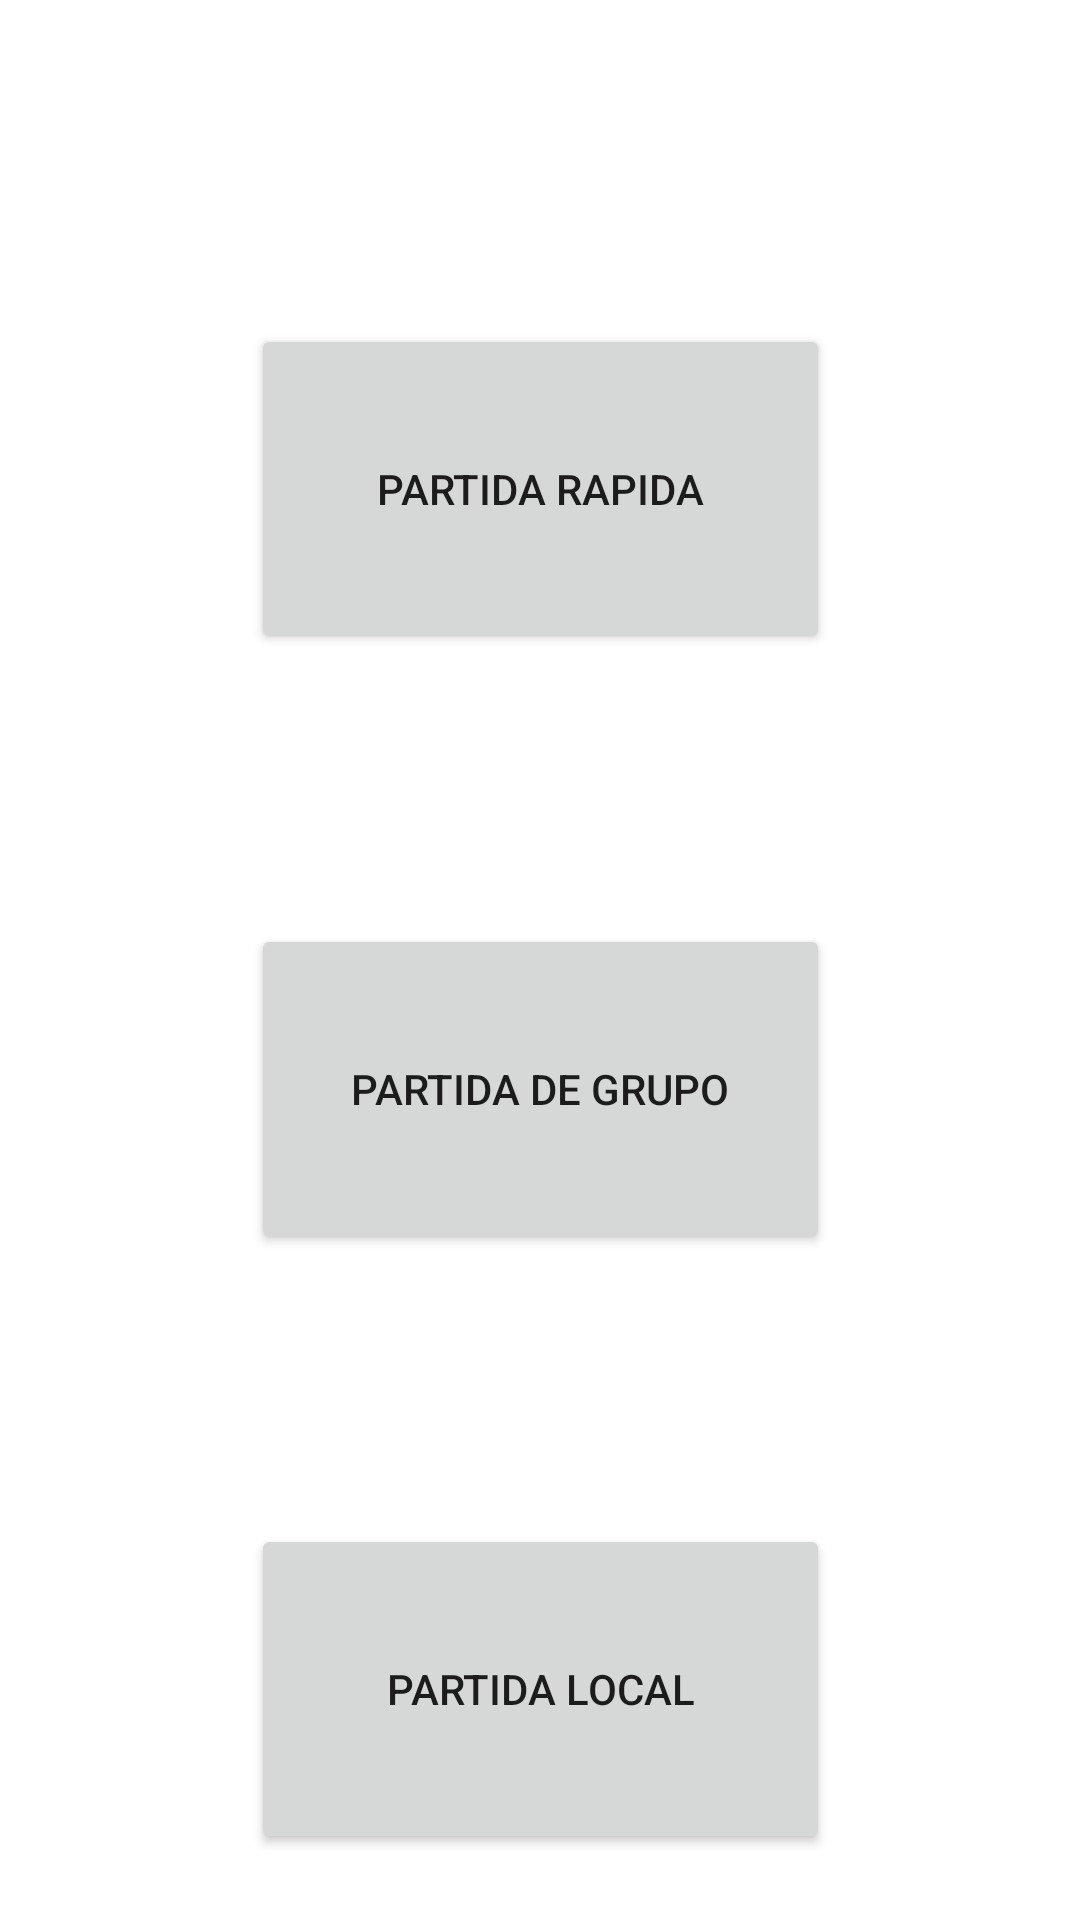

Write the Android layout XML for this screen, with the resource values it uses.
<!-- AndroidManifest.xml: application theme Theme.ProyectoFinal -->
<!-- res/layout/fragment_starting_selection.xml -->
<?xml version="1.0" encoding="utf-8"?>
<androidx.constraintlayout.widget.ConstraintLayout xmlns:android="http://schemas.android.com/apk/res/android"
    xmlns:app="http://schemas.android.com/apk/res-auto"
    xmlns:tools="http://schemas.android.com/tools"
    android:layout_width="match_parent"
    android:layout_height="match_parent"
    tools:context=".ui.startingselection.StartingSelectionFragment" >

    <Button
        android:id="@+id/quick_game_button"
        android:layout_width="193dp"
        android:layout_height="110dp"
        android:layout_marginTop="108dp"
        android:text="@string/quick_game_text_button"
        app:layout_constraintEnd_toEndOf="parent"
        app:layout_constraintStart_toStartOf="parent"
        app:layout_constraintTop_toTopOf="parent"
        tools:ignore="TextContrastCheck" />

    <Button
        android:id="@+id/group_game_button"
        android:layout_width="193dp"
        android:layout_height="110dp"
        android:layout_marginTop="90dp"
        android:text="@string/group_game_text_button"
        app:layout_constraintEnd_toEndOf="parent"
        app:layout_constraintStart_toStartOf="parent"
        app:layout_constraintTop_toBottomOf="@+id/quick_game_button"
        tools:ignore="TextContrastCheck" />

    <Button
        android:id="@+id/local_game_button"
        android:layout_width="193dp"
        android:layout_height="110dp"
        android:layout_marginTop="90dp"
        android:text="@string/local_game_text_button"
        app:layout_constraintEnd_toEndOf="parent"
        app:layout_constraintStart_toStartOf="parent"
        app:layout_constraintTop_toBottomOf="@+id/group_game_button"
        tools:ignore="TextContrastCheck" />
</androidx.constraintlayout.widget.ConstraintLayout>
<!-- resources referenced by this layout -->
<resources>
  <string name="group_game_text_button">Partida de grupo</string>
  <string name="local_game_text_button">Partida local</string>
  <string name="quick_game_text_button">Partida rapida</string>
  <style name="Theme.ProyectoFinal" parent="Theme.MaterialComponents.DayNight.DarkActionBar">
          
          <item name="colorPrimary">@color/colorPrimary</item>
          <item name="colorPrimaryVariant">@color/black</item>
          <item name="colorOnPrimary">@color/white</item>
          
          <item name="colorSecondary">@color/teal_200</item>
          <item name="colorSecondaryVariant">@color/teal_700</item>
          <item name="colorOnSecondary">@color/black</item>
          
          <item name="android:statusBarColor" tools:targetApi="l">?attr/colorPrimaryVariant</item>
          
      </style>
  <color name="colorPrimary">#EB3A6C</color>
  <item name="black" type="color">#000000</item>
  <item name="white" type="color">#ffffff</item>
  <color name="teal_200">#FF03DAC5</color>
  <color name="teal_700">#FF018786</color>
</resources>
